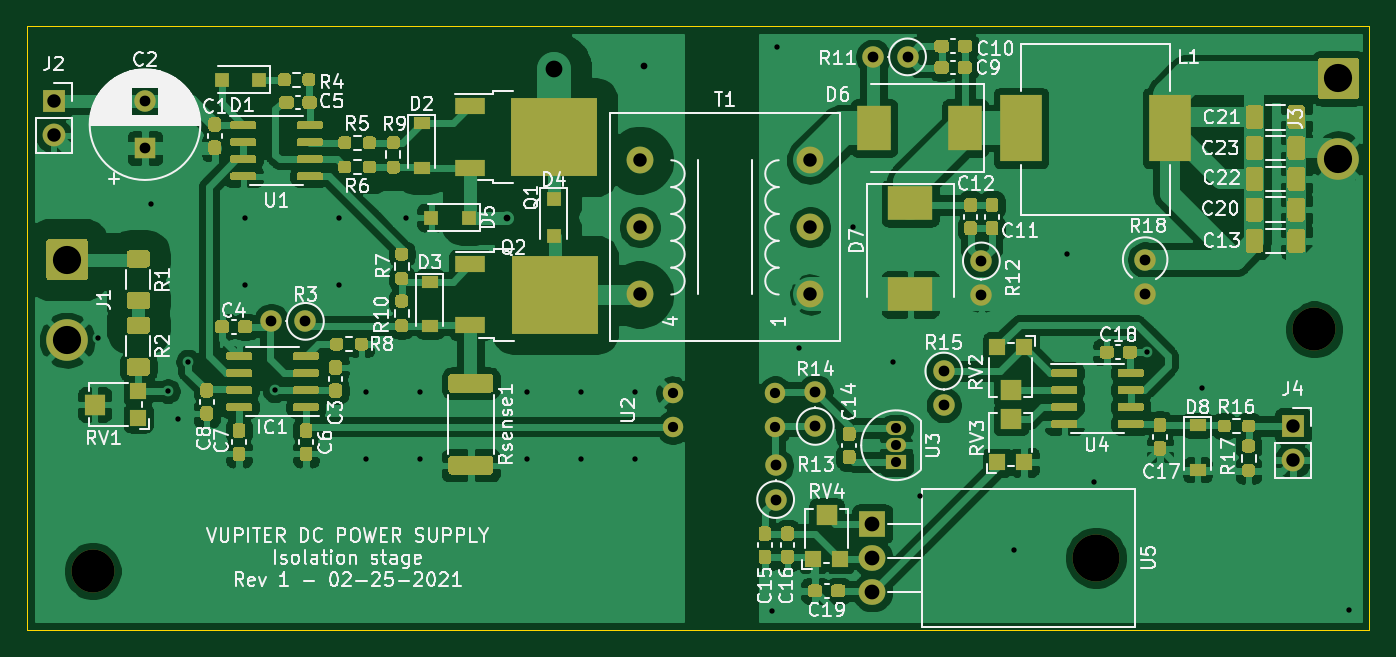
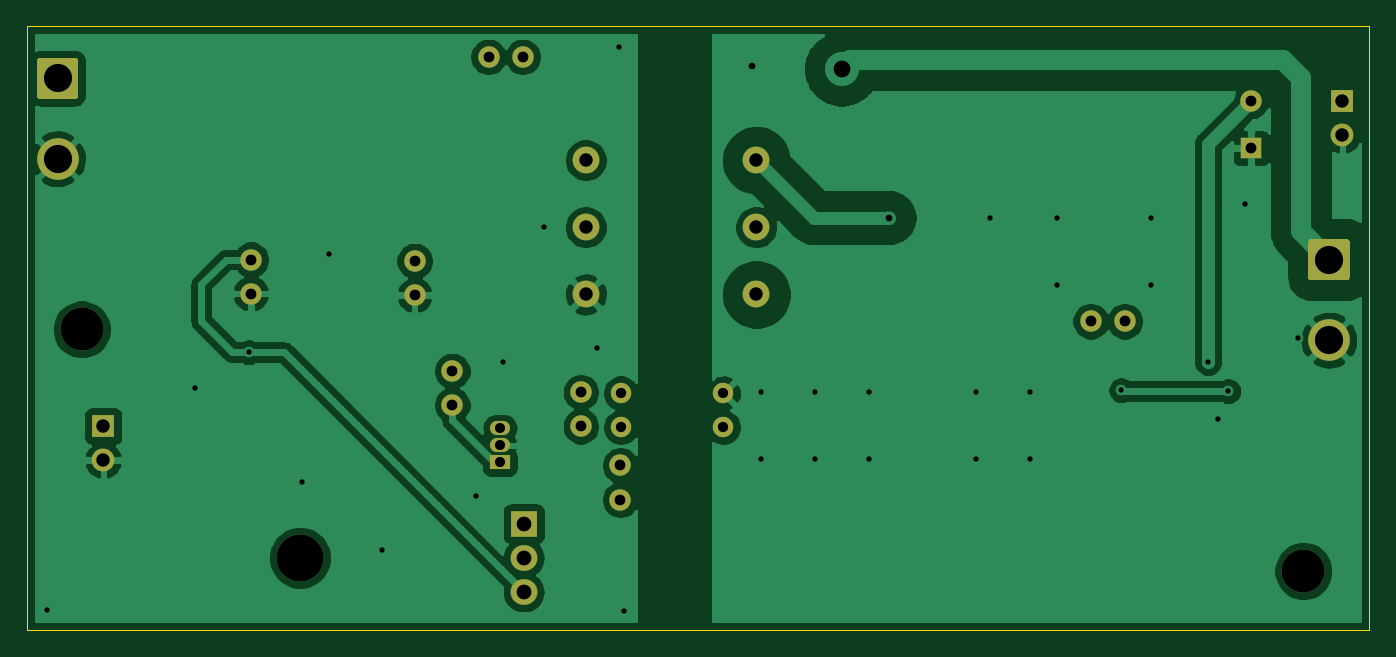
Circuit board: 9 layer files. Board 100.0 x 45.0 mm.
- bottom_copper: iso-B_Cu.gbr (87522 bytes)
- bottom_mask: iso-B_Mask.gbr (3070 bytes)
- bottom_silk: iso-B_SilkS.gbr (503 bytes)
- outline: iso-Edge_Cuts.gbr (736 bytes)
- top_copper: iso-F_Cu.gbr (239807 bytes)
- top_mask: iso-F_Mask.gbr (36841 bytes)
- top_silk: iso-F_SilkS.gbr (86852 bytes)
- drill: iso-NPTH.drl (398 bytes)
- drill: iso-PTH.drl (1632 bytes)

=== bottom_copper: iso-B_Cu.gbr (87522 bytes, source omitted) ===
=== bottom_mask: iso-B_Mask.gbr ===
%TF.GenerationSoftware,KiCad,Pcbnew,5.1.9-73d0e3b20d~88~ubuntu20.04.1*%
%TF.CreationDate,2021-03-11T22:15:51-06:00*%
%TF.ProjectId,iso,69736f2e-6b69-4636-9164-5f7063625858,rev?*%
%TF.SameCoordinates,Original*%
%TF.FileFunction,Soldermask,Bot*%
%TF.FilePolarity,Negative*%
%FSLAX46Y46*%
G04 Gerber Fmt 4.6, Leading zero omitted, Abs format (unit mm)*
G04 Created by KiCad (PCBNEW 5.1.9-73d0e3b20d~88~ubuntu20.04.1) date 2021-03-11 22:15:51*
%MOMM*%
%LPD*%
G01*
G04 APERTURE LIST*
%ADD10C,3.200000*%
%ADD11C,2.000000*%
%ADD12O,1.600000X1.600000*%
%ADD13C,1.600000*%
%ADD14O,2.000000X1.905000*%
%ADD15R,2.000000X1.905000*%
%ADD16O,3.500000X3.500000*%
%ADD17R,1.500000X1.050000*%
%ADD18O,1.500000X1.050000*%
%ADD19C,1.524000*%
%ADD20O,1.700000X1.700000*%
%ADD21R,1.700000X1.700000*%
%ADD22C,3.100000*%
%ADD23R,1.600000X1.600000*%
G04 APERTURE END LIST*
D10*
%TO.C,REF\u002A\u002A*%
X271890000Y-104605000D03*
%TD*%
%TO.C,REF\u002A\u002A*%
X180890000Y-122605000D03*
%TD*%
D11*
%TO.C,T1*%
X234340000Y-102005000D03*
X234340000Y-97005000D03*
X234340000Y-92005000D03*
X221640000Y-102005000D03*
X221640000Y-92005000D03*
X221640000Y-97005000D03*
%TD*%
D12*
%TO.C,R12*%
X247090000Y-102045000D03*
D13*
X247090000Y-99505000D03*
%TD*%
D12*
%TO.C,R11*%
X239050000Y-84305000D03*
D13*
X241590000Y-84305000D03*
%TD*%
D14*
%TO.C,U5*%
X238965000Y-124160000D03*
X238965000Y-121620000D03*
D15*
X238965000Y-119080000D03*
D16*
X255625000Y-121620000D03*
%TD*%
D17*
%TO.C,U3*%
X240740000Y-114505000D03*
D18*
X240740000Y-111965000D03*
X240740000Y-113235000D03*
%TD*%
D19*
%TO.C,U2*%
X224105000Y-111900000D03*
X224105000Y-109360000D03*
X231725000Y-109360000D03*
X231725000Y-111900000D03*
%TD*%
D13*
%TO.C,R18*%
X259290000Y-99405000D03*
D12*
X259290000Y-101945000D03*
%TD*%
%TO.C,R15*%
X244290000Y-110245000D03*
D13*
X244290000Y-107705000D03*
%TD*%
D12*
%TO.C,R14*%
X234715000Y-109290000D03*
D13*
X234715000Y-111830000D03*
%TD*%
D12*
%TO.C,R13*%
X231765000Y-114740000D03*
D13*
X231765000Y-117280000D03*
%TD*%
D12*
%TO.C,R3*%
X194200000Y-104005000D03*
D13*
X196740000Y-104005000D03*
%TD*%
D20*
%TO.C,J4*%
X270290000Y-114345000D03*
D21*
X270290000Y-111805000D03*
%TD*%
D22*
%TO.C,J3*%
X273690000Y-91905000D03*
G36*
G01*
X272389999Y-84355000D02*
X274990001Y-84355000D01*
G75*
G02*
X275240000Y-84604999I0J-249999D01*
G01*
X275240000Y-87205001D01*
G75*
G02*
X274990001Y-87455000I-249999J0D01*
G01*
X272389999Y-87455000D01*
G75*
G02*
X272140000Y-87205001I0J249999D01*
G01*
X272140000Y-84604999D01*
G75*
G02*
X272389999Y-84355000I249999J0D01*
G01*
G37*
%TD*%
D20*
%TO.C,J2*%
X177990000Y-90145000D03*
D21*
X177990000Y-87605000D03*
%TD*%
D22*
%TO.C,J1*%
X178990000Y-105405000D03*
G36*
G01*
X177689999Y-97855000D02*
X180290001Y-97855000D01*
G75*
G02*
X180540000Y-98104999I0J-249999D01*
G01*
X180540000Y-100705001D01*
G75*
G02*
X180290001Y-100955000I-249999J0D01*
G01*
X177689999Y-100955000D01*
G75*
G02*
X177440000Y-100705001I0J249999D01*
G01*
X177440000Y-98104999D01*
G75*
G02*
X177689999Y-97855000I249999J0D01*
G01*
G37*
%TD*%
D13*
%TO.C,C2*%
X184790000Y-87605000D03*
D23*
X184790000Y-91105000D03*
%TD*%
M02*

=== bottom_silk: iso-B_SilkS.gbr ===
%TF.GenerationSoftware,KiCad,Pcbnew,5.1.9-73d0e3b20d~88~ubuntu20.04.1*%
%TF.CreationDate,2021-03-11T22:15:51-06:00*%
%TF.ProjectId,iso,69736f2e-6b69-4636-9164-5f7063625858,rev?*%
%TF.SameCoordinates,Original*%
%TF.FileFunction,Legend,Bot*%
%TF.FilePolarity,Positive*%
%FSLAX46Y46*%
G04 Gerber Fmt 4.6, Leading zero omitted, Abs format (unit mm)*
G04 Created by KiCad (PCBNEW 5.1.9-73d0e3b20d~88~ubuntu20.04.1) date 2021-03-11 22:15:51*
%MOMM*%
%LPD*%
G01*
G04 APERTURE LIST*
G04 APERTURE END LIST*
M02*

=== outline: iso-Edge_Cuts.gbr ===
%TF.GenerationSoftware,KiCad,Pcbnew,5.1.9-73d0e3b20d~88~ubuntu20.04.1*%
%TF.CreationDate,2021-03-11T22:15:51-06:00*%
%TF.ProjectId,iso,69736f2e-6b69-4636-9164-5f7063625858,rev?*%
%TF.SameCoordinates,Original*%
%TF.FileFunction,Profile,NP*%
%FSLAX46Y46*%
G04 Gerber Fmt 4.6, Leading zero omitted, Abs format (unit mm)*
G04 Created by KiCad (PCBNEW 5.1.9-73d0e3b20d~88~ubuntu20.04.1) date 2021-03-11 22:15:51*
%MOMM*%
%LPD*%
G01*
G04 APERTURE LIST*
%TA.AperFunction,Profile*%
%ADD10C,0.050000*%
%TD*%
G04 APERTURE END LIST*
D10*
X175990000Y-82005000D02*
X175990000Y-127005000D01*
X275990000Y-82005000D02*
X175990000Y-82005000D01*
X275990000Y-127005000D02*
X275990000Y-82005000D01*
X175990000Y-127005000D02*
X275990000Y-127005000D01*
M02*

=== top_copper: iso-F_Cu.gbr (239807 bytes, source omitted) ===
=== top_mask: iso-F_Mask.gbr (36841 bytes, source omitted) ===
=== top_silk: iso-F_SilkS.gbr (86852 bytes, source omitted) ===
=== drill: iso-NPTH.drl ===
M48
; DRILL file {KiCad 5.1.9-73d0e3b20d~88~ubuntu20.04.1} date Thu Mar 11 22:15:49 2021
; FORMAT={-:-/ absolute / inch / decimal}
; #@! TF.CreationDate,2021-03-11T22:15:49-06:00
; #@! TF.GenerationSoftware,Kicad,Pcbnew,5.1.9-73d0e3b20d~88~ubuntu20.04.1
; #@! TF.FileFunction,NonPlated,1,2,NPTH
FMAT,2
INCH
T1C0.1260
T2C0.1378
%
G90
G05
T1
X7.1217Y-4.827
X10.7043Y-4.1183
T2
X10.064Y-4.7882
T0
M30

=== drill: iso-PTH.drl ===
M48
; DRILL file {KiCad 5.1.9-73d0e3b20d~88~ubuntu20.04.1} date Thu Mar 11 22:15:49 2021
; FORMAT={-:-/ absolute / inch / decimal}
; #@! TF.CreationDate,2021-03-11T22:15:49-06:00
; #@! TF.GenerationSoftware,Kicad,Pcbnew,5.1.9-73d0e3b20d~88~ubuntu20.04.1
; #@! TF.FileFunction,Plated,1,2,PTH
FMAT,2
INCH
T1C0.0157
T2C0.0197
T3C0.0295
T4C0.0300
T5C0.0315
T6C0.0394
T7C0.0433
T8C0.0492
T9C0.0827
%
G90
G05
T1
X7.1362Y-4.1447
X7.2937Y-3.751
X7.3421Y-4.2994
X7.3724Y-4.3809
X7.4012Y-4.2128
X7.5693Y-3.7904
X7.5693Y-3.9872
X7.6557Y-4.2969
X7.8449Y-3.7904
X7.8449Y-3.9872
X7.9236Y-4.3022
X7.9236Y-4.499
X8.0417Y-3.7904
X8.0811Y-4.3022
X8.0811Y-4.499
X8.3961Y-4.3022
X8.3961Y-4.499
X8.5535Y-4.3022
X8.5535Y-4.499
X8.711Y-4.3022
X8.711Y-4.499
X9.1138Y-4.9451
X9.1295Y-3.2915
X9.1925Y-4.1734
X9.35Y-3.8191
X9.4681Y-4.2128
X9.5469Y-4.6065
X9.8224Y-4.764
X9.9799Y-3.8978
X10.0587Y-4.5671
X10.2142Y-4.1852
X10.3736Y-4.2915
X10.8067Y-4.9411
T2
X8.337Y-3.7904
X8.7398Y-3.3467
T3
X9.478Y-4.4081
X9.478Y-4.4581
X9.478Y-4.5081
T4
X8.823Y-4.3055
X8.823Y-4.4055
X9.123Y-4.3055
X9.123Y-4.4055
T5
X7.2752Y-3.449
X7.2752Y-3.5868
X7.6457Y-4.0947
X7.7457Y-4.0947
X9.1246Y-4.5173
X9.1246Y-4.6173
X9.2407Y-4.3028
X9.2407Y-4.4028
X9.4114Y-3.3191
X9.5114Y-3.3191
X9.6177Y-4.2404
X9.6177Y-4.3404
X9.728Y-3.9175
X9.728Y-4.0175
X10.2083Y-3.9136
X10.2083Y-4.0136
T6
X7.0075Y-3.449
X7.0075Y-3.549
X8.726Y-3.6222
X8.726Y-3.8191
X8.726Y-4.0159
X9.226Y-3.6222
X9.226Y-3.8191
X9.226Y-4.0159
X10.6413Y-4.4018
X10.6413Y-4.5018
T7
X9.4081Y-4.6882
X9.4081Y-4.7882
X9.4081Y-4.8882
T8
X8.476Y-3.3545
T9
X7.0469Y-3.9136
X7.0469Y-4.1498
X10.7752Y-3.3821
X10.7752Y-3.6183
T0
M30

